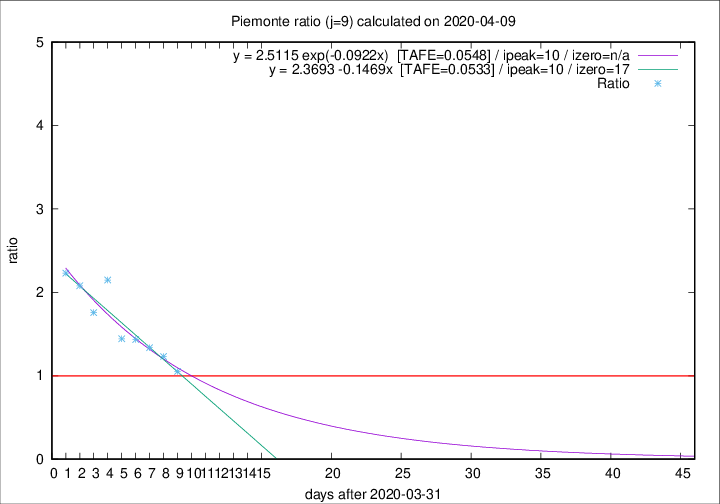

Data behind this chart, as committed beside it:
2020-04-09, 76, 1454, 600, 571, 1.0508
2020-04-08, 59, 1378, 629, 511, 1.231
2020-04-07, 68, 1319, 635, 475, 1.337
2020-04-06, 83, 1251, 634, 442, 1.434
2020-04-05, 40, 1168, 599, 415, 1.443
2020-04-04, 85, 1128, 679, 316, 2.149
2020-04-03, 60, 1043, 594, 338, 1.757
2020-04-02, 97, 983, 609, 293, 2.079
2020-04-01, 32, 886, 571, 256, 2.231
